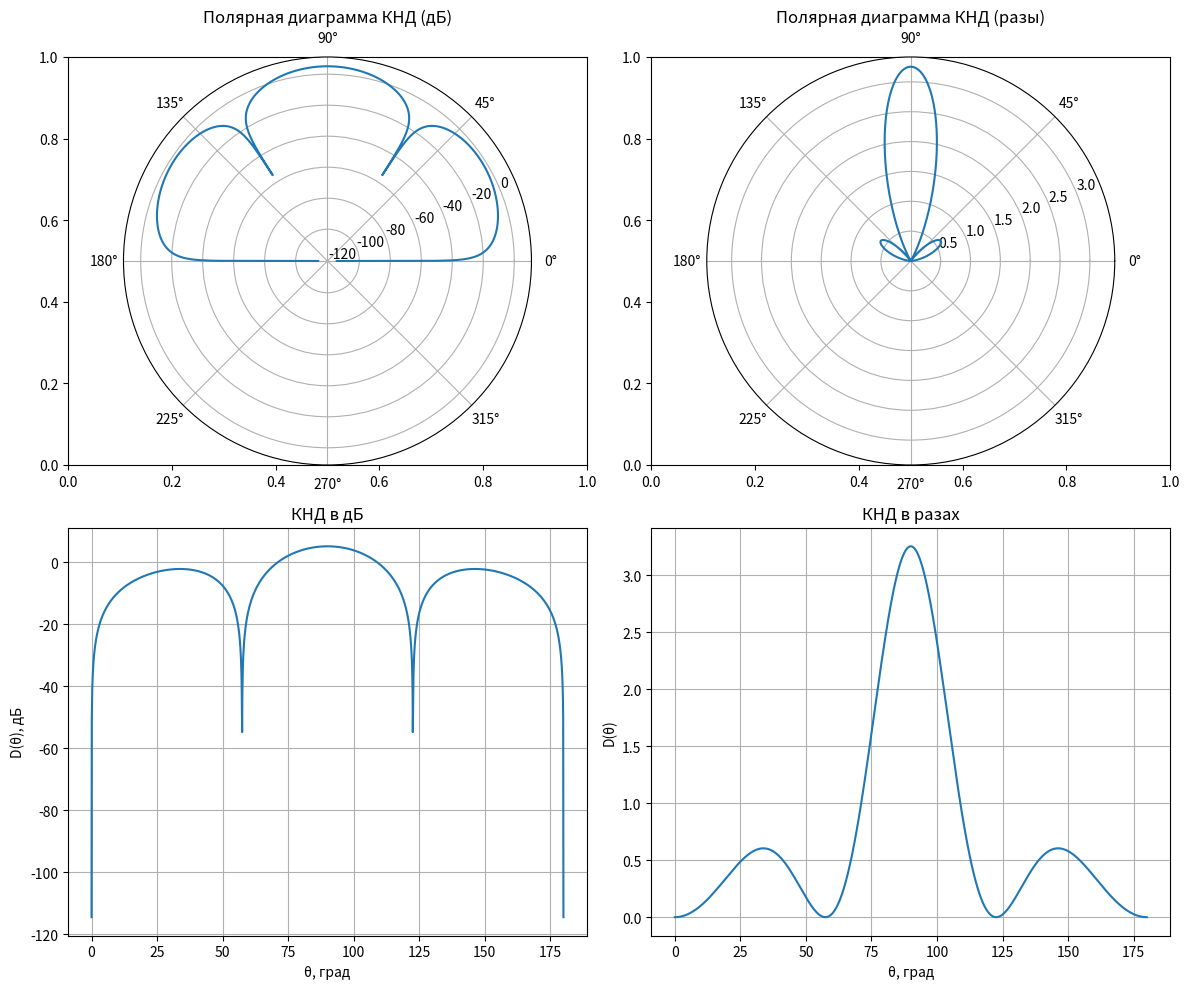

Recreate this plot in Python.
import numpy as np
import matplotlib.pyplot as plt

f = 9e9
c = 3e8
lam = c / f
k = 2 * np.pi / lam
l = 0.65 * lam

theta = np.linspace(1e-6, np.pi - 1e-6, 2000)
theta_deg = theta * 180 / np.pi

E_theta = (np.cos(k * l * np.cos(theta)) - np.cos(k * l)) / np.sin(theta)

F = np.abs(E_theta)
F = F / np.max(F)

integral = np. trapezoid(F**2 * np.sin(theta), theta)
D_max = 4 * np.pi / (2 * np.pi * integral)
D_max_db = 10 * np.log10(D_max)

print("Максимальный КНД:")
print(f"D_max = {D_max:.4f}")
print(f"D_max = {D_max_db:.2f} дБ")

D_theta = D_max * F**2
D_theta_db = 10 * np.log10(D_theta)

file_name = "data_antenna.txt"

with open(file_name, "w", encoding="utf-8") as file:
    file.write("Таблица данных:\n")
    file.write("theta_rad    theta_deg    F(theta)    D(theta)    D(theta)_dB\n")

    for i in range(len(theta)):
        file.write(
            f"{theta[i]:.6e}  "
            f"{theta_deg[i]:.6f}  "
            f"{F[i]:.6e}  "
            f"{D_theta[i]:.6e}  "
            f"{D_theta_db[i]:.6f}\n")

print(f"\nВсе данные сохранены в файл: {file_name}")

fig, axs = plt.subplots(2, 2, figsize=(12, 10))

axs[0, 0] = plt.subplot(2, 2, 1, polar=True)
axs[0, 0].plot(theta, D_theta_db)
axs[0, 0].set_title("Полярная диаграмма КНД (дБ)")

axs[0, 1] = plt.subplot(2, 2, 2, polar=True)
axs[0, 1].plot(theta, D_theta)
axs[0, 1].set_title("Полярная диаграмма КНД (разы)")

axs[1, 0].plot(theta_deg, D_theta_db)
axs[1, 0].set_xlabel("θ, град")
axs[1, 0].set_ylabel("D(θ), дБ")
axs[1, 0].set_title("КНД в дБ")
axs[1, 0].grid()

axs[1, 1].plot(theta_deg, D_theta)
axs[1, 1].set_xlabel("θ, град")
axs[1, 1].set_ylabel("D(θ)")
axs[1, 1].set_title("КНД в разах")
axs[1, 1].grid()

plt.tight_layout()
plt.show()
